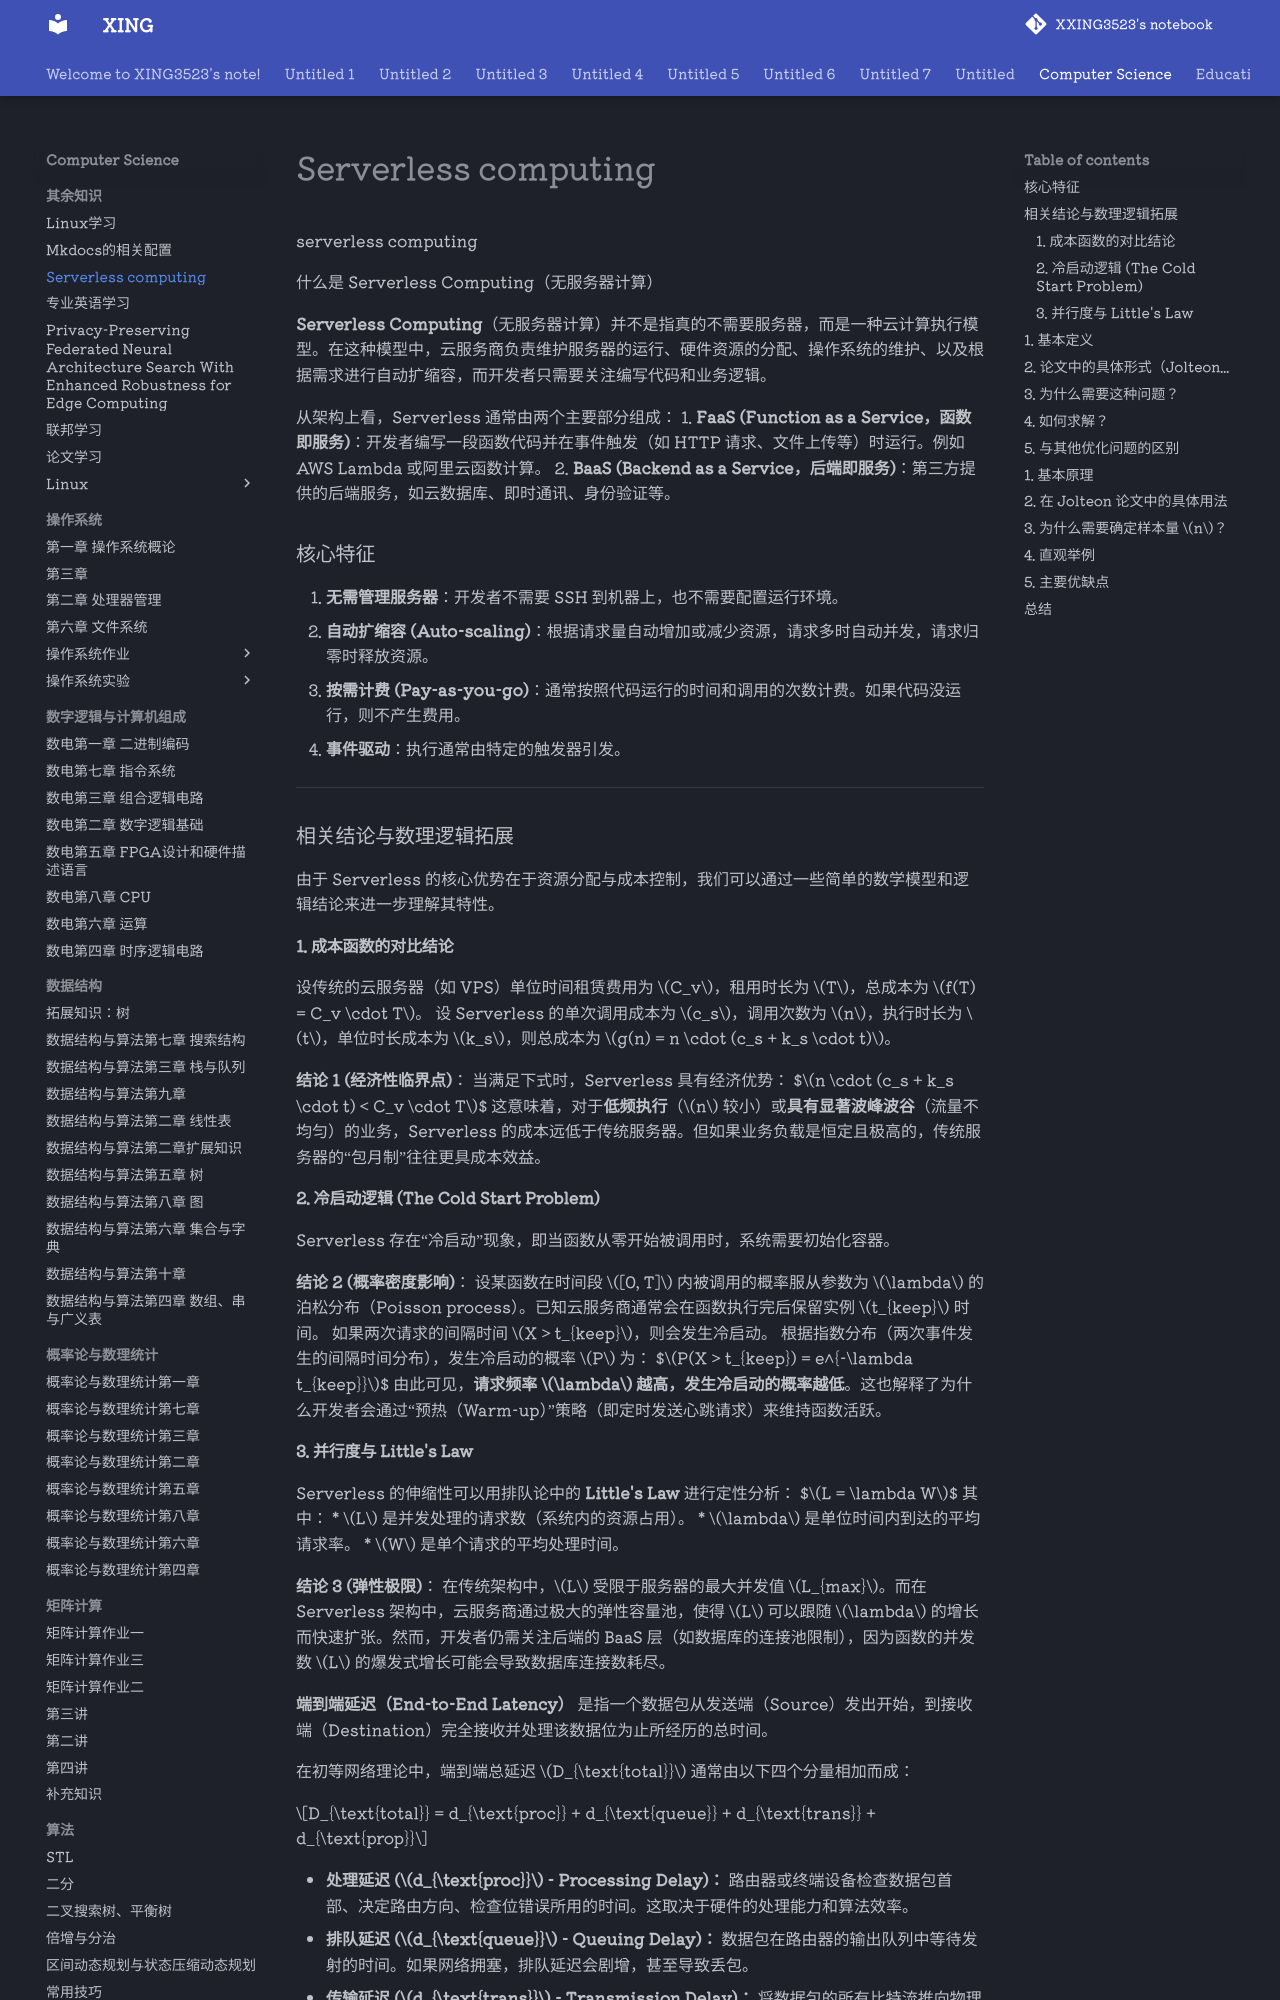

repository: XXING3523/notebook · page: Computer Science/其余知识/serverless computing.html · generator: mkdocs

serverless computing

什么是 Serverless Computing（无服务器计算）

**Serverless Computing**（无服务器计算）并不是指真的不需要服务器，而是一种云计算执行模型。在这种模型中，云服务商负责维护服务器的运行、硬件资源的分配、操作系统的维护、以及根据需求进行自动扩缩容，而开发者只需要关注编写代码和业务逻辑。

从架构上看，Serverless 通常由两个主要部分组成：
1.  **FaaS (Function as a Service，函数即服务)**：开发者编写一段函数代码并在事件触发（如 HTTP 请求、文件上传等）时运行。例如 AWS Lambda 或阿里云函数计算。
2.  **BaaS (Backend as a Service，后端即服务)**：第三方提供的后端服务，如云数据库、即时通讯、身份验证等。

### 核心特征

1.  **无需管理服务器**：开发者不需要 SSH 到机器上，也不需要配置运行环境。
2.  **自动扩缩容 (Auto-scaling)**：根据请求量自动增加或减少资源，请求多时自动并发，请求归零时释放资源。
3.  **按需计费 (Pay-as-you-go)**：通常按照代码运行的时间和调用的次数计费。如果代码没运行，则不产生费用。
4.  **事件驱动**：执行通常由特定的触发器引发。

---

### 相关结论与数理逻辑拓展

由于 Serverless 的核心优势在于资源分配与成本控制，我们可以通过一些简单的数学模型和逻辑结论来进一步理解其特性。

#### 1. 成本函数的对比结论

设传统的云服务器（如 VPS）单位时间租赁费用为 $C_v$，租用时长为 $T$，总成本为 $f(T) = C_v \cdot T$。
设 Serverless 的单次调用成本为 $c_s$，调用次数为 $n$，执行时长为 $t$，单位时长成本为 $k_s$，则总成本为 $g(n) = n \cdot (c_s + k_s \cdot t)$。

**结论 1 (经济性临界点)**：
当满足下式时，Serverless 具有经济优势：
$$n \cdot (c_s + k_s \cdot t) < C_v \cdot T$$
这意味着，对于**低频执行**（$n$ 较小）或**具有显著波峰波谷**（流量不均匀）的业务，Serverless 的成本远低于传统服务器。但如果业务负载是恒定且极高的，传统服务器的“包月制”往往更具成本效益。

#### 2. 冷启动逻辑 (The Cold Start Problem)

Serverless 存在“冷启动”现象，即当函数从零开始被调用时，系统需要初始化容器。

**结论 2 (概率密度影响)**：
设某函数在时间段 $[0, T]$ 内被调用的概率服从参数为 $\lambda$ 的泊松分布（Poisson process）。已知云服务商通常会在函数执行完后保留实例 $t_{keep}$ 时间。
如果两次请求的间隔时间 $X > t_{keep}$，则会发生冷启动。
根据指数分布（两次事件发生的间隔时间分布），发生冷启动的概率 $P$ 为：
$$P(X > t_{keep}) = e^{-\lambda t_{keep}}$$
由此可见，**请求频率 $\lambda$ 越高，发生冷启动的概率越低**。这也解释了为什么开发者会通过“预热（Warm-up）”策略（即定时发送心跳请求）来维持函数活跃。
